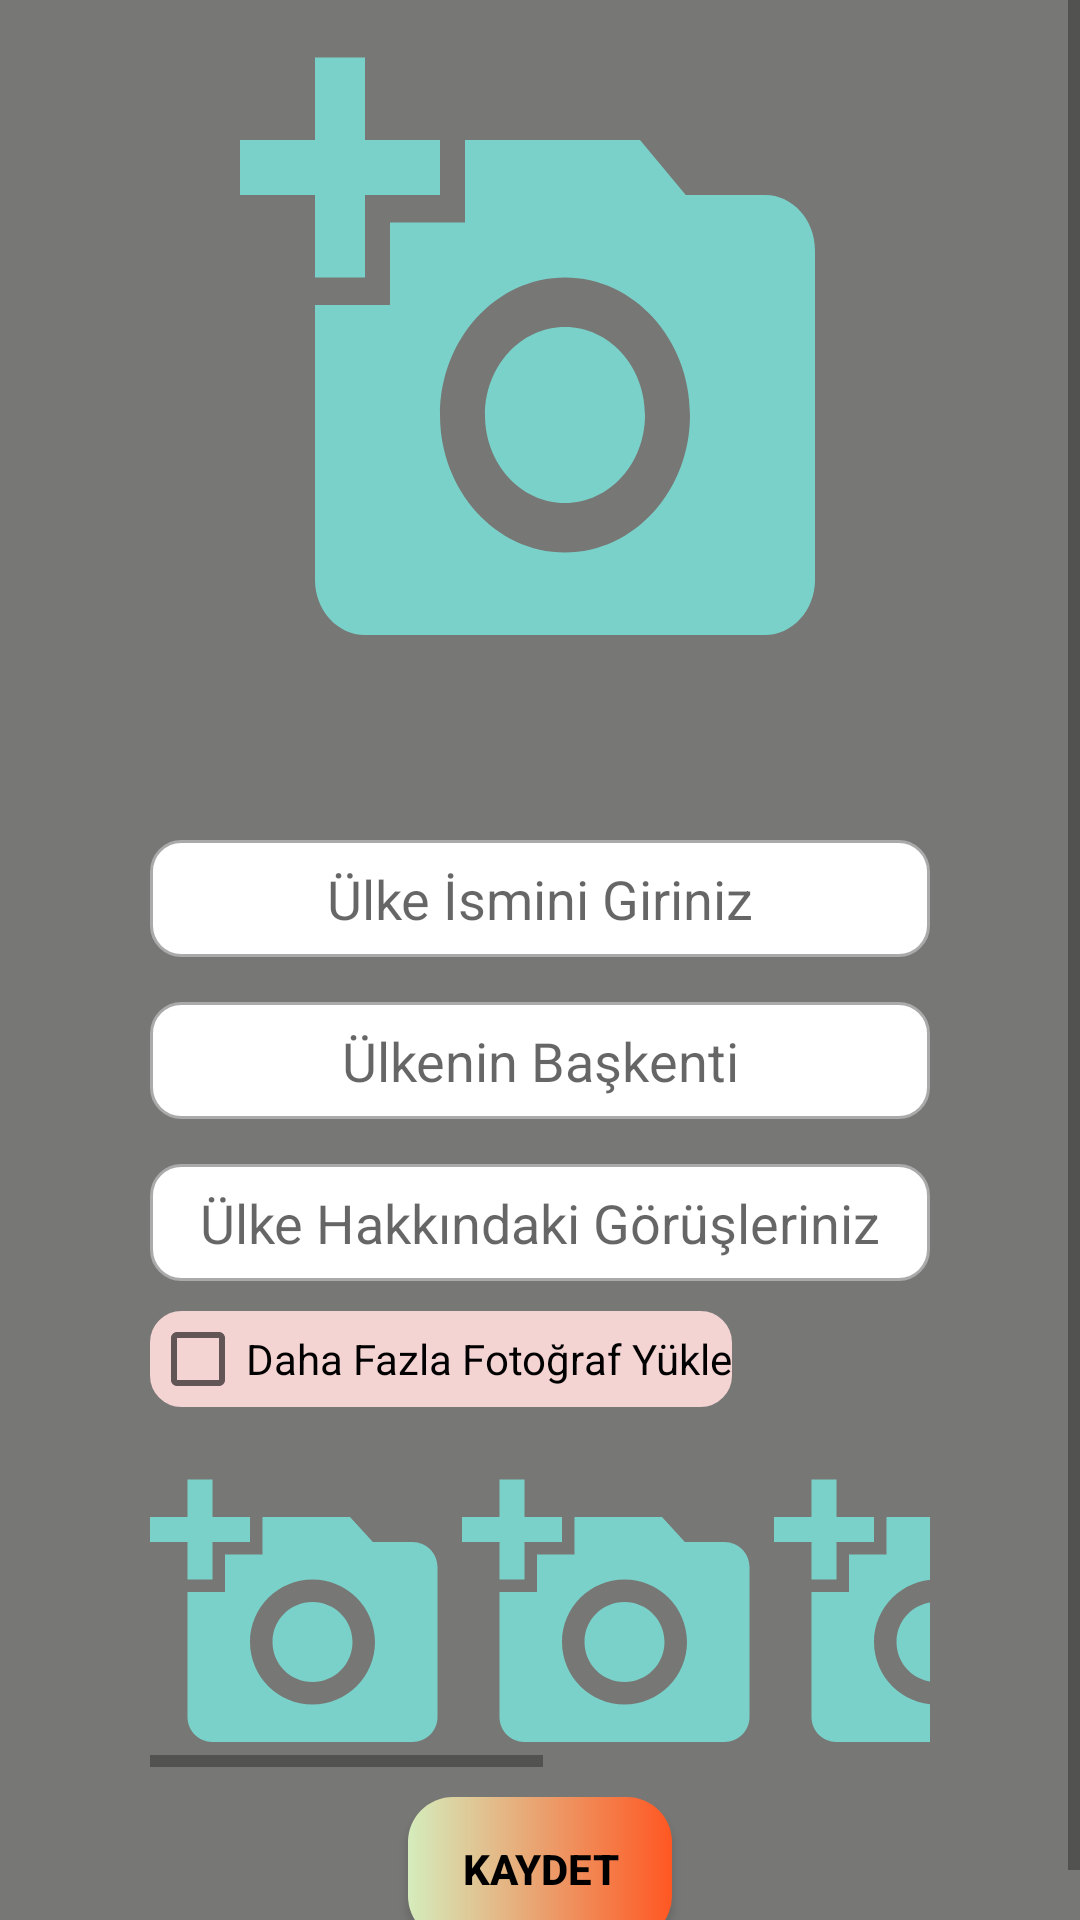

Layout XML and referenced resources for this Android screen:
<!-- AndroidManifest.xml: application theme Theme.SeyahatListem -->
<!-- res/layout/activity_add_country.xml -->
<?xml version="1.0" encoding="utf-8"?>
<ScrollView xmlns:android="http://schemas.android.com/apk/res/android"
    xmlns:app="http://schemas.android.com/apk/res-auto"
    xmlns:tools="http://schemas.android.com/tools"
    android:layout_width="match_parent"
    android:layout_height="wrap_content"
    tools:context=".Activitiler.AddCountryActivity">

    <RelativeLayout
        android:layout_width="match_parent"
        android:padding="10dp"
        android:background="@color/ulkeEkleArkaPlan"
        android:layout_height="match_parent">

        <LinearLayout
            android:layout_width="wrap_content"
            android:orientation="vertical"
            android:layout_height="wrap_content"
            android:id="@+id/ulkeBilgileri"
            android:layout_centerInParent="true"
            android:gravity="center">

            <ImageView
                android:layout_width="200dp"
                android:layout_height="220dp"
                android:onClick="resimSec"
                android:id="@+id/ulkeAnaResmi"
                android:scaleType="fitXY"
                android:src="@drawable/ic_photoadd"
                ></ImageView>

            <EditText
                android:layout_width="260dp"
                android:layout_height="39dp"
                android:layout_marginTop="50dp"
                android:background="@drawable/custom_input"
                android:id="@+id/editTxtulkeIsmi"
                android:textAlignment="center"
                android:hint="Ülke İsmini Giriniz"
                ></EditText>

            <EditText
                android:layout_width="260dp"
                android:layout_height="39dp"
                android:layout_marginTop="15dp"
                android:background="@drawable/custom_input"
                android:id="@+id/editTxtulkeBaskenti"
                android:textAlignment="center"
                android:hint="Ülkenin Başkenti"
                ></EditText>

            <EditText
                android:layout_width="260dp"
                android:layout_height="39dp"
                android:layout_marginTop="15dp"
                android:background="@drawable/custom_input"
                android:inputType="textMultiLine"
                android:id="@+id/editTxtulkeHakkinda"
                android:textAlignment="center"
                android:hint="Ülke Hakkındaki Görüşleriniz"
                ></EditText>

            <CheckBox
                android:layout_width="wrap_content"
                android:layout_height="wrap_content"
                android:id="@+id/cBoxResimYukle"
                android:background="@drawable/custom_input"
                android:backgroundTint="@color/cboxArkaPlan"
                android:text="Daha Fazla Fotoğraf Yükle"
                android:layout_gravity="left"
                android:layout_marginTop="10dp"></CheckBox>

            <HorizontalScrollView
                android:layout_width="match_parent"
                android:layout_height="wrap_content"
                android:id="@+id/morePhotos"
                android:layout_marginTop="20dp">
                <LinearLayout
                    android:layout_width="wrap_content"
                    android:layout_height="wrap_content"
                    android:orientation="horizontal">
                    <ImageView
                        android:layout_width="100dp"
                        android:layout_height="100dp"
                        android:id="@+id/photo1"
                        android:scaleType="fitXY"
                        android:onClick="resimSec"
                        android:enabled="false"
                        android:src="@drawable/ic_photoadd"
                        ></ImageView>
                    <ImageView
                        android:layout_width="100dp"
                        android:layout_height="100dp"
                        android:id="@+id/photo2"
                        android:scaleType="fitXY"
                        android:onClick="resimSec"
                        android:enabled="false"
                        android:src="@drawable/ic_photoadd"
                        android:layout_marginLeft="4dp"
                        ></ImageView>
                    <ImageView
                        android:layout_width="100dp"
                        android:layout_height="100dp"
                        android:scaleType="fitXY"
                        android:id="@+id/photo3"
                        android:onClick="resimSec"
                        android:enabled="false"
                        android:src="@drawable/ic_photoadd"
                        android:layout_marginLeft="4dp"
                        ></ImageView>
                    <ImageView
                        android:layout_width="100dp"
                        android:layout_height="100dp"
                        android:scaleType="fitXY"
                        android:id="@+id/photo4"
                        android:onClick="resimSec"
                        android:enabled="false"
                        android:src="@drawable/ic_photoadd"
                        android:layout_marginLeft="4dp"
                        ></ImageView>
                    <ImageView
                        android:layout_width="100dp"
                        android:layout_height="100dp"
                        android:scaleType="fitXY"
                        android:id="@+id/photo5"
                        android:onClick="resimSec"
                        android:enabled="false"
                        android:src="@drawable/ic_photoadd"
                        android:layout_marginLeft="4dp"
                        ></ImageView>
                </LinearLayout>
            </HorizontalScrollView>

            <Button
                android:layout_width="wrap_content"
                android:layout_height="wrap_content"
                android:id="@+id/btnUlkeKaydet"
                android:text="Kaydet"
                android:onClick="ulkeKaydet"
                android:background="@drawable/custom_button"
                android:textColor="@color/black"
                android:layout_marginTop="10dp"
                android:textStyle="bold"></Button>

        </LinearLayout>


    </RelativeLayout>

</ScrollView>
<!-- resources referenced by this layout -->
<resources>
  <color name="black">#FF000000</color>
  <color name="cboxArkaPlan">#F4D3D3</color>1
  <color name="ulkeEkleArkaPlan">#777775</color>
  <!-- drawable custom_button (drawable) -->
  <?xml version="1.0" encoding="utf-8"?>
  <shape xmlns:android="http://schemas.android.com/apk/res/android" android:shape="rectangle">
      <gradient android:startColor="#D5ECBC" android:endColor="#FF5722" android:type="linear"></gradient>
      <corners android:radius="15dp"></corners>
  </shape>
  <!-- drawable custom_input (drawable) -->
  <?xml version="1.0" encoding="utf-8"?>
  <selector xmlns:android="http://schemas.android.com/apk/res/android">
      <item android:state_enabled="true" android:state_focused="true">
          <shape android:shape="rectangle">
              <solid android:color="@android:color/white"></solid>
              <corners android:radius="10dp"></corners>
              <stroke android:color="@color/purple_700" android:width="1dp"></stroke>
          </shape>
      </item>
  
      <item android:state_enabled="true">
          <shape android:shape="rectangle">
              <solid android:color="@android:color/white"></solid>
              <corners android:radius="10dp"></corners>
              <stroke android:color="@android:color/darker_gray" android:width="1dp"></stroke>
          </shape>
      </item>
  </selector>
  <!-- drawable ic_photoadd (drawable-anydpi) -->
  <vector xmlns:android="http://schemas.android.com/apk/res/android"
      android:width="24dp"
      android:height="24dp"
      android:viewportWidth="24"
      android:viewportHeight="24"
      android:tint="#79E8DE"
      android:alpha="0.8">
    <path
        android:fillColor="@android:color/white"
        android:pathData="M3,4V1h2v3h3v2H5v3H3V6H0V4H3zM6,10V7h3V4h7l1.83,2H21c1.1,0 2,0.9 2,2v12c0,1.1 -0.9,2 -2,2H5c-1.1,0 -2,-0.9 -2,-2V10H6zM13,19c2.76,0 5,-2.24 5,-5s-2.24,-5 -5,-5s-5,2.24 -5,5S10.24,19 13,19zM9.8,14c0,1.77 1.43,3.2 3.2,3.2s3.2,-1.43 3.2,-3.2s-1.43,-3.2 -3.2,-3.2S9.8,12.23 9.8,14z"/>
  </vector>
  <style name="Theme.SeyahatListem" parent="Theme.AppCompat.Light">
          
          <item name="colorPrimary">@color/purple_500</item>
          <item name="colorPrimaryVariant">@color/purple_700</item>
          <item name="colorOnPrimary">@color/white</item>
          
          <item name="colorSecondary">@color/teal_200</item>
          <item name="colorSecondaryVariant">@color/teal_700</item>
          <item name="colorOnSecondary">@color/black</item>
          
          <item name="android:statusBarColor" tools:targetApi="l">?attr/colorPrimaryVariant</item>
          
      </style>
  <color name="purple_700">#FF3700B3</color>
  <color name="purple_500">#FF6200EE</color>
  <color name="white">#FFFFFFFF</color>
  <color name="teal_200">#FF03DAC5</color>
  <color name="teal_700">#FF018786</color>
</resources>
